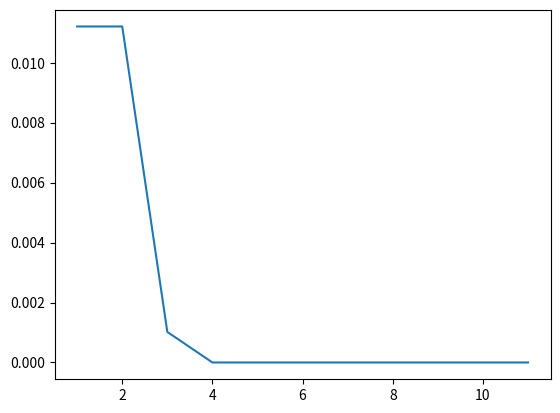

The matplotlib source for this figure:
#!/usr/bin/env python3
# -*- coding: utf-8 -*-
"""
DLA1: Question 1 --- The Perceptron
This is a Python script for running a simple perceptron classifying an 
input vector x of 10 binary (+/- 1) inputs. It classifies the sum of the 
elements (x_i) to be "positive" or "negative".

@author: benjamintenmann
"""
import numpy as np
import math
import matplotlib.pyplot as plt

def ifelse(conditional, t=1, f=0):
    if conditional == True:
        return t
    else:
        return f

def printDone(i, ep):
    if (i+1) % (ep*0.1) == 0:
        frac = int((i+1)/(ep*0.1))
        print('[*'+('*'*frac)+(' '*(10-frac))+']')


def fMSE(prediction, real):
    if type(prediction) == float:
        return (prediction-real)**2
    else:
        SE = list(map(lambda x, y: (x-y)**2, prediction, real))
        MSE = sum(SE)/len(SE)
        return MSE


def epoch(mtX, w):
    """
    Parameters
    ----------
    mtX : The train dataset matrix subset.
    w : The model weights vector.

    Returns
    -------
    w : Updated weights vector.

    """
    X = mtX.copy()
    np.random.shuffle(X)
    
    gradient_descent = lambda step, t, y, g: (1/step) * (t-y) * g
    step = 1
    for x in X:
        for i, x_i in enumerate(x[:-1]):
            y = ifelse(x[:-1].dot(w) > 0)
            t = x[-1]
            g = x[i]
            
            w[i] = w[i] + gradient_descent(step, t, y, g)
            
        step += 1
    return w
    

class perceptron:
    """
    The perceptron: a simple a neuron taking an input vector of ten length = 10.
    Each element in the vector is either -1 or 1, except the last value is either 
    0 (sum of preceding values are <0) or 1 (preceding values sum to >= 0).
    
    The perceptron is an object-class and can be initialised with a 2D array of input 
    row vectors. 
    """
    
    def __init__(self, A):
        self.data = A
        
    def learn(self, inds, epochs = 1000):
        print('neuron starts learning...\n')
        B = self.data
        C = B[inds, :]
        X = np.ones((C.shape[0], C.shape[1]+1))*-1
        X[:, 1:] = C
        
        W = w_n = np.ones(11)
        n_epochs = range(epochs)
        print('progress:\n[*          ]')
        for ep in n_epochs:
            printDone(ep, epochs)
            w_n = epoch(X, w_n)
            W = np.vstack([W, w_n])
        print('\ndone!\n\n')
        return W # return weight matrix --- rows are different epochs
        
    def test(self, inds, w):
        print('neuron starts testing...\n')
        B = self.data
        r_ind = np.arange(1, B.shape[0])
        ind = r_ind[np.in1d(r_ind, inds, invert=True)]
        C = B[ind, :].copy()
        Y = np.ones((C.shape[0], C.shape[1]+1))*-1
        Y[:, 1:] = C
        prediction = list(map(lambda x, w: ifelse(x.dot(w) > 0), Y[:,:-1], [w for x in range(Y.shape[0])]))
        real = Y[:, -1]
        #print('prediction:', prediction[0:10])
        #print('real:', real[0:10])
        MSE = fMSE(prediction, real)
        print('done!')
        return MSE
        
if __name__ == '__main__':    
    # creating random data
    n = 10000
    B = np.random.randint(0, 2, size=(n,10))
    B = np.where(B == 0, -1, B)
    A = np.zeros((n, 11))
    A[:, :-1] = B
    A[:,10] = [1 if sum(A[i,:]) >= 0 else 0 for i in range(A.shape[0])]
    inds = np.random.randint(0, A.shape[0], size=int(A.shape[0] * 0.7))
    
    # initialise perceptron object
    p = 10
    neuron = perceptron(A)
    weights = neuron.learn(inds, epochs=p)
    errors = [neuron.test(inds, m) for m in weights]
    eps = list(range(1, p+2))
    
    plt.plot(eps, errors)
    plt.show()



